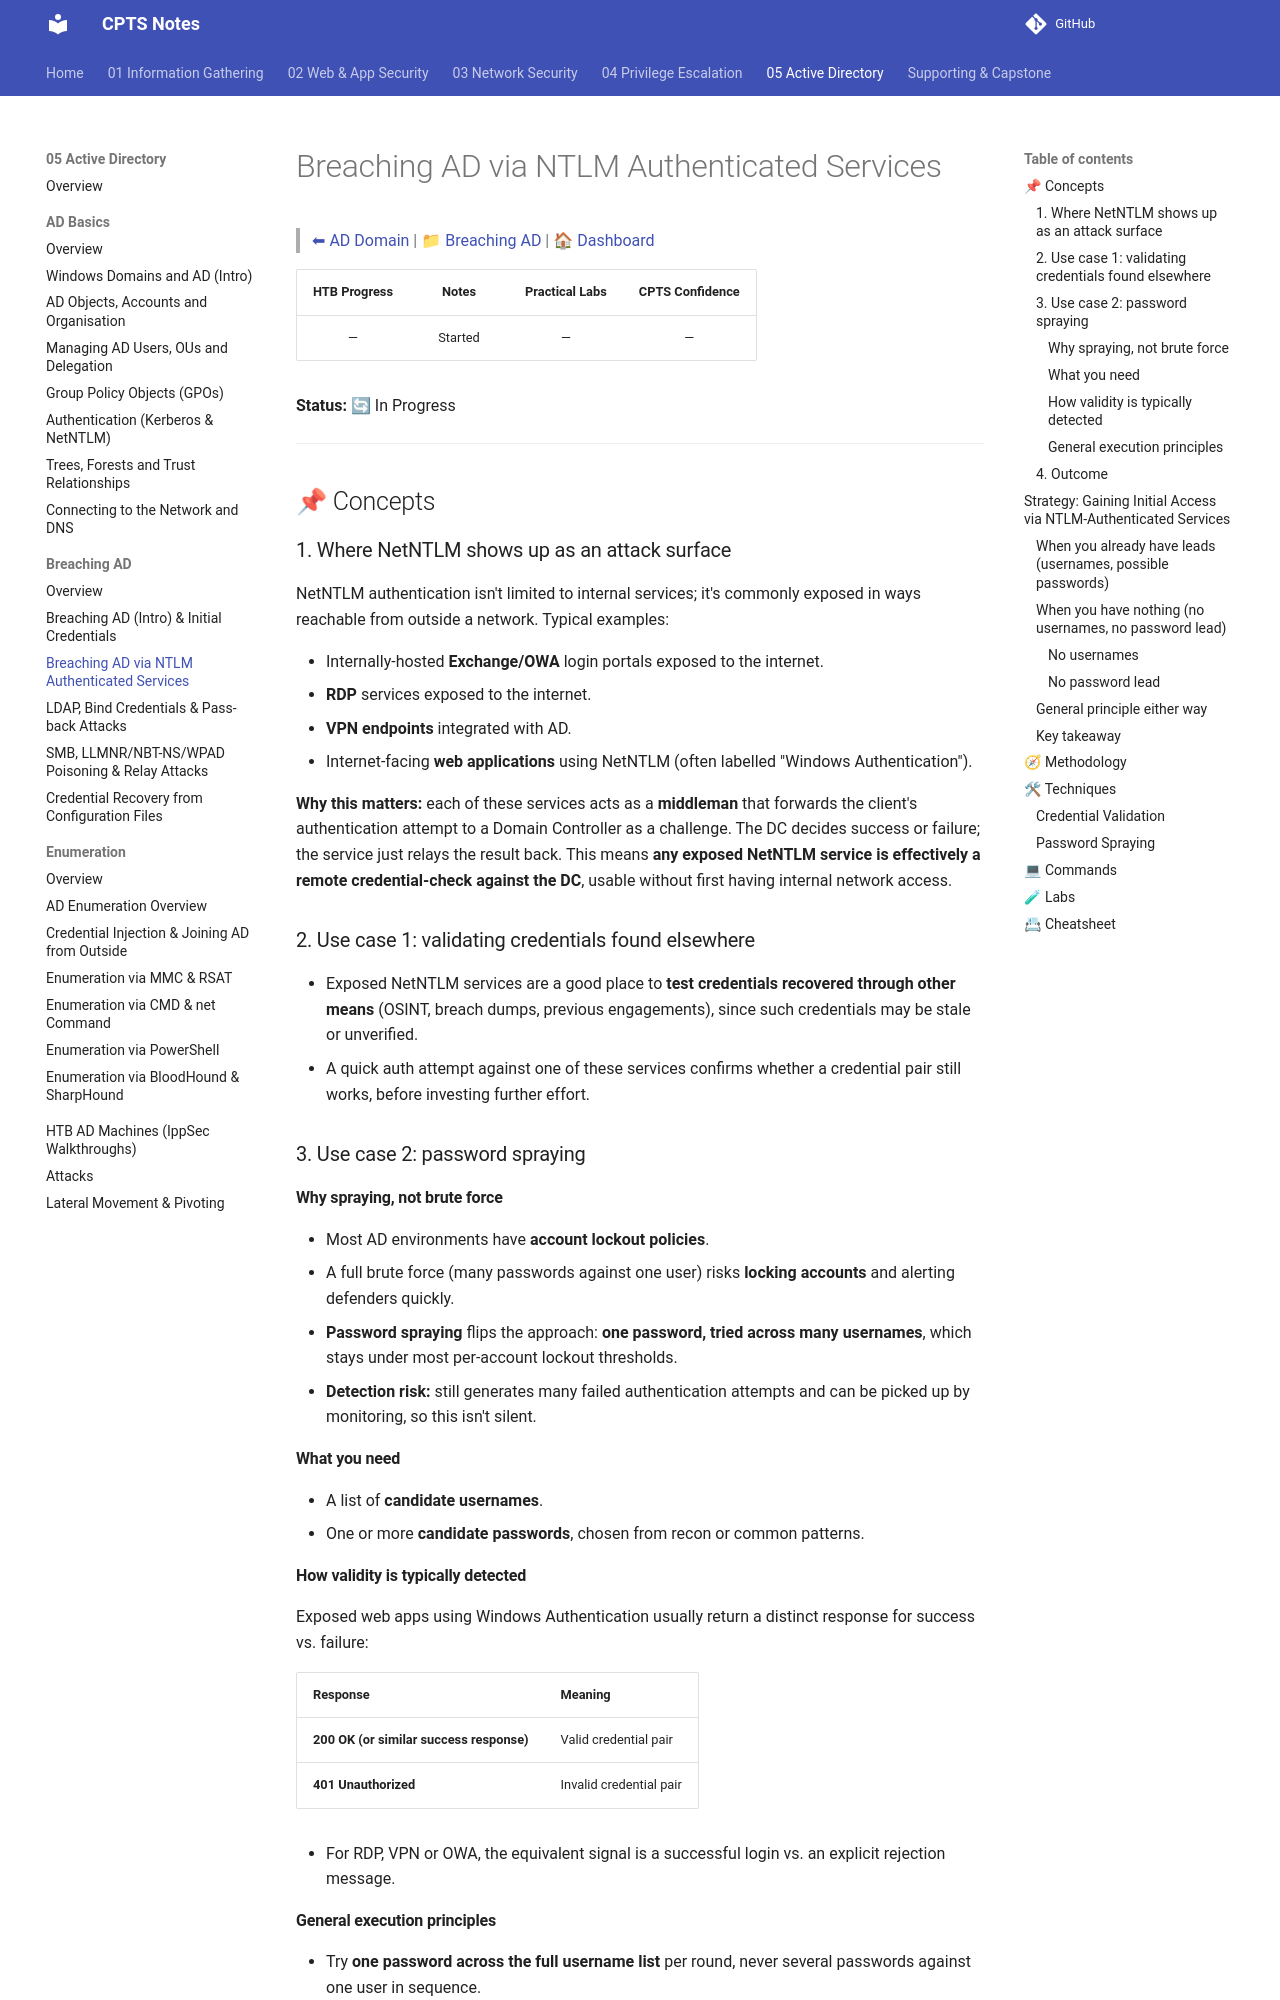

repository: romeo-mhakayakora/CPTS · page: 05-active-directory/breaching-ad/ntlm-authenticated-services/index.html · generator: mkdocs

# Breaching AD via NTLM Authenticated Services

> [⬅ AD Domain](../README.md) | [📁 Breaching AD](./README.md) | [🏠 Dashboard](../../README.md)

| HTB Progress | Notes | Practical Labs | CPTS Confidence |
|:------------:|:-----:|:--------------:|:---------------:|
| — | Started | — | — |

**Status:** 🔄 In Progress

---

## 📌 Concepts

### 1. Where NetNTLM shows up as an attack surface

NetNTLM authentication isn't limited to internal services; it's commonly exposed in ways reachable from outside a network. Typical examples:

- Internally-hosted **Exchange/OWA** login portals exposed to the internet.
- **RDP** services exposed to the internet.
- **VPN endpoints** integrated with AD.
- Internet-facing **web applications** using NetNTLM (often labelled "Windows Authentication").

**Why this matters:** each of these services acts as a **middleman** that forwards the client's authentication attempt to a Domain Controller as a challenge. The DC decides success or failure; the service just relays the result back. This means **any exposed NetNTLM service is effectively a remote credential-check against the DC**, usable without first having internal network access.

### 2. Use case 1: validating credentials found elsewhere

- Exposed NetNTLM services are a good place to **test credentials recovered through other means** (OSINT, breach dumps, previous engagements), since such credentials may be stale or unverified.
- A quick auth attempt against one of these services confirms whether a credential pair still works, before investing further effort.

### 3. Use case 2: password spraying

#### Why spraying, not brute force

- Most AD environments have **account lockout policies**.
- A full brute force (many passwords against one user) risks **locking accounts** and alerting defenders quickly.
- **Password spraying** flips the approach: **one password, tried across many usernames**, which stays under most per-account lockout thresholds.
- **Detection risk:** still generates many failed authentication attempts and can be picked up by monitoring, so this isn't silent.

#### What you need

- A list of **candidate usernames**.
- One or more **candidate passwords**, chosen from recon or common patterns.

#### How validity is typically detected

Exposed web apps using Windows Authentication usually return a distinct response for success vs. failure:

| Response | Meaning |
|---|---|
| **200 OK (or similar success response)** | Valid credential pair |
| **401 Unauthorized** | Invalid credential pair |

- For RDP, VPN or OWA, the equivalent signal is a successful login vs. an explicit rejection message.
